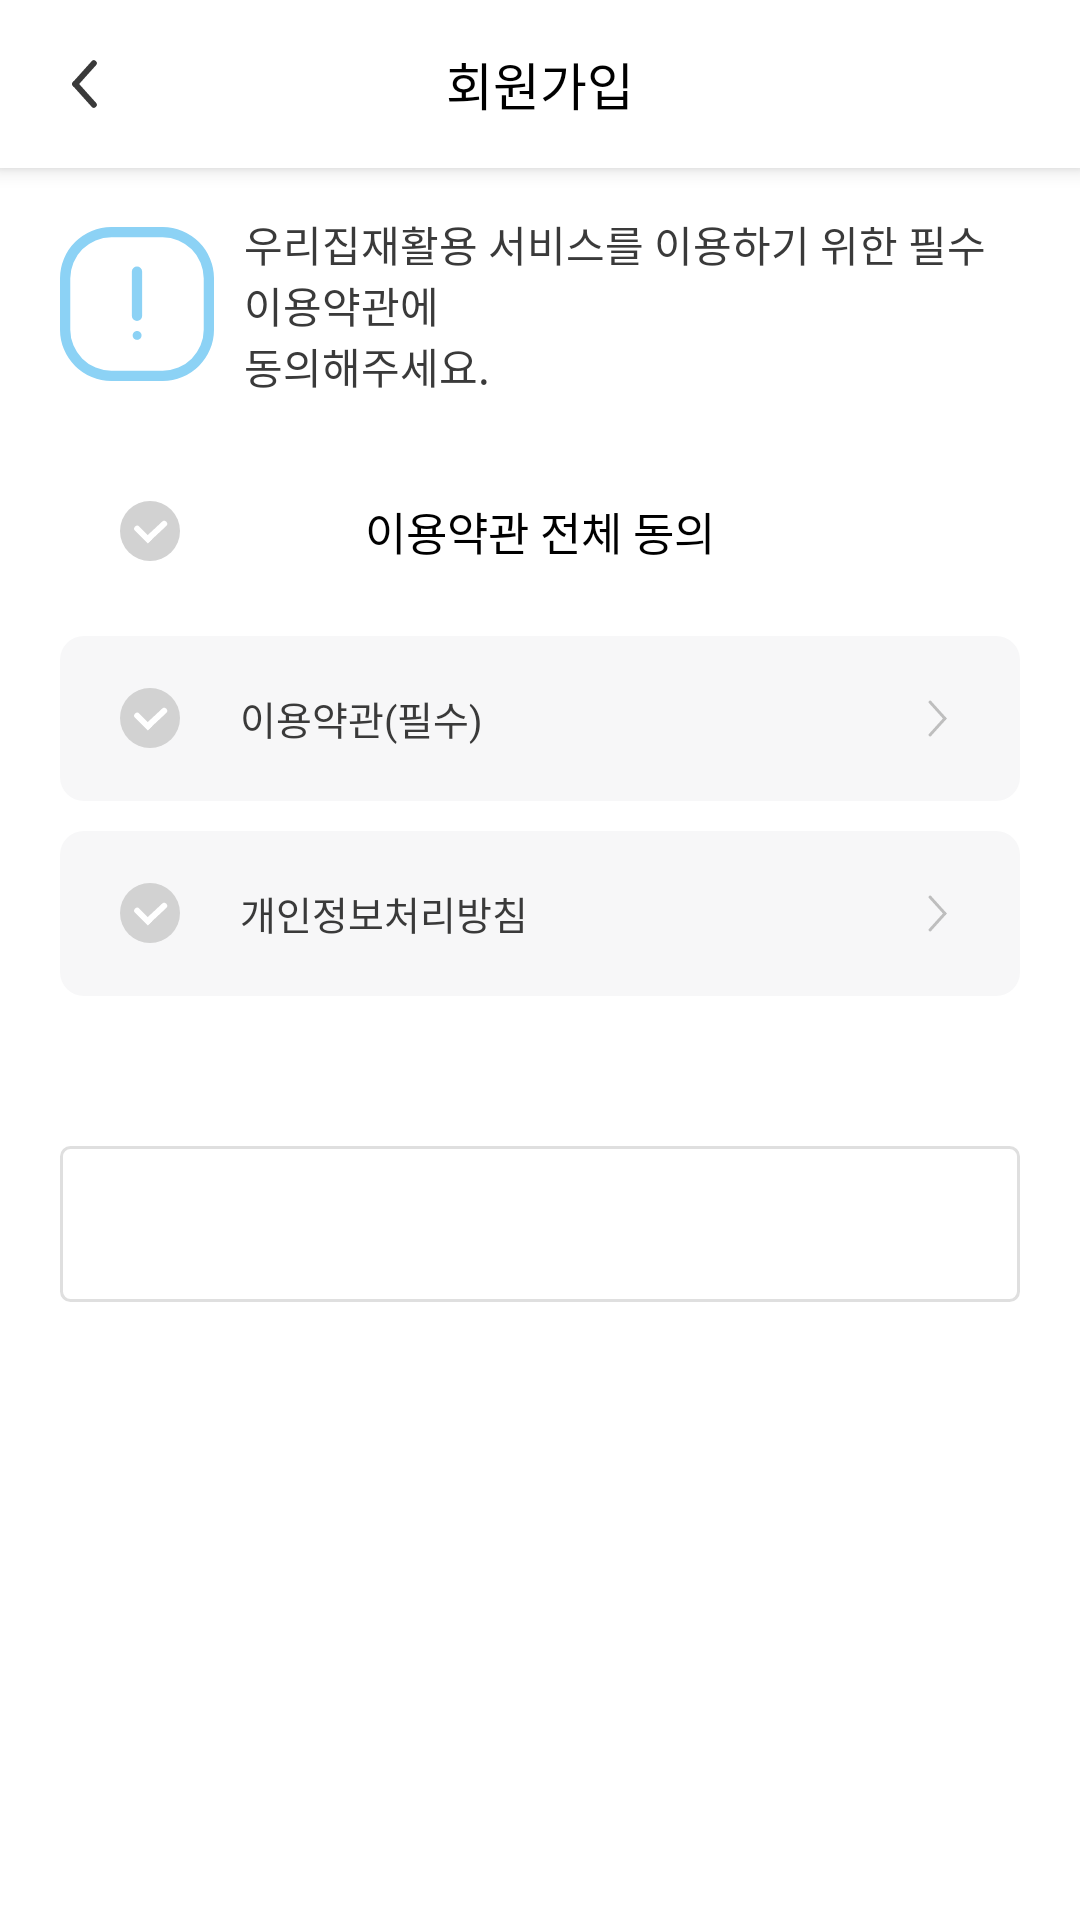

Here is an Android app screen rendered from its layout file. Give the layout XML and the strings, colors and styles it references.
<!-- AndroidManifest.xml: application theme Theme.Eripple -->
<!-- res/layout/activity_terms_of_use.xml -->
<?xml version="1.0" encoding="utf-8"?>
<androidx.core.widget.NestedScrollView xmlns:android="http://schemas.android.com/apk/res/android"
    xmlns:app="http://schemas.android.com/apk/res-auto"
    xmlns:tools="http://schemas.android.com/tools"
    android:layout_width="match_parent"
    android:layout_height="match_parent"
    android:fillViewport="true"
    android:fitsSystemWindows="true"
    tools:context=".screen.account.join.termsofuse.TermsOfUseActivity">

    <androidx.constraintlayout.widget.ConstraintLayout
        android:layout_width="match_parent"
        android:layout_height="match_parent">


        <androidx.appcompat.widget.Toolbar
            android:id="@+id/toolbar"
            style="?attr/toolbarWithArrowButtonStyle"
            android:layout_width="0dp"
            android:layout_height="wrap_content"
            android:gravity="center"
            app:layout_constraintEnd_toEndOf="parent"
            app:layout_constraintStart_toStartOf="parent"
            app:layout_constraintTop_toTopOf="parent">

            <TextView
                android:id="@+id/title_txv"
                android:layout_width="wrap_content"
                android:layout_height="wrap_content"
                android:layout_gravity="center"
                android:fontFamily="@font/applesdgothicneob"
                android:includeFontPadding="false"
                android:text="@string/join"
                android:textColor="@color/black"
                android:textSize="17sp" />

        </androidx.appcompat.widget.Toolbar>


        <TextView
            android:id="@+id/top_txv"
            android:layout_width="0dp"
            android:layout_height="wrap_content"
            android:layout_marginHorizontal="20dp"
            android:layout_marginTop="15dp"
            android:drawablePadding="10dp"
            android:fontFamily="@font/applesdgothicneol"
            android:gravity="center_vertical"
            android:includeFontPadding="false"
            android:text="@string/plz_agree"
            android:textColor="@color/defaultBlackTextColor"
            app:drawableStartCompat="@drawable/ic_join_icon"
            app:layout_constraintEnd_toEndOf="parent"
            app:layout_constraintStart_toStartOf="parent"
            app:layout_constraintTop_toBottomOf="@id/toolbar" />


        <View
            android:id="@+id/allAgree_container"
            android:layout_width="0dp"
            android:layout_height="55dp"
            android:layout_marginHorizontal="20dp"
            android:layout_marginTop="20dp"
            app:layout_constraintEnd_toEndOf="parent"
            app:layout_constraintStart_toStartOf="parent"
            app:layout_constraintTop_toBottomOf="@id/top_txv" />

        <androidx.appcompat.widget.AppCompatCheckBox
            android:id="@+id/allAgreeCheckBox"
            android:layout_width="0dp"
            android:layout_height="50dp"
            android:layout_marginHorizontal="20dp"
            android:layout_marginTop="20dp"
            android:background="@drawable/bg_turms_of_use_checkbox"
            android:clickable="false"
            android:drawableStart="@drawable/custom_check"
            android:fontFamily="@font/applesdgothicneob"
            android:gravity="center"
            android:paddingStart="20dp"
            app:layout_constraintEnd_toEndOf="parent"
            app:layout_constraintStart_toStartOf="parent"
            app:layout_constraintTop_toBottomOf="@id/top_txv"
            tools:ignore="RtlSymmetry" />

        <TextView
            android:layout_width="wrap_content"
            android:layout_height="wrap_content"
            android:fontFamily="@font/applesdgothicneob"
            android:includeFontPadding="false"
            android:text="@string/allAgree"
            android:textColor="@color/black"
            android:textSize="15sp"
            app:layout_constraintBottom_toBottomOf="@id/allAgreeCheckBox"
            app:layout_constraintEnd_toEndOf="@id/allAgreeCheckBox"
            app:layout_constraintStart_toStartOf="@id/allAgreeCheckBox"
            app:layout_constraintTop_toTopOf="@id/allAgreeCheckBox" />

        

        <androidx.appcompat.widget.AppCompatCheckBox
            android:id="@+id/terms_of_use_checkbox"
            android:layout_width="0dp"
            android:layout_height="55dp"
            android:layout_marginHorizontal="20dp"
            android:layout_marginTop="10dp"
            android:background="@drawable/round_8dp_graybox_bg"
            android:drawableStart="@drawable/custom_check"
            android:drawablePadding="20dp"
            android:fontFamily="@font/applesdgothicneol"
            android:includeFontPadding="false"
            android:paddingStart="20dp"
            android:text="@string/termsOfUse"
            android:textColor="@color/defaultBlackTextColor"
            android:textSize="13sp"
            app:layout_constraintEnd_toEndOf="parent"
            app:layout_constraintStart_toStartOf="parent"
            app:layout_constraintTop_toBottomOf="@id/allAgreeCheckBox"
            tools:ignore="RtlSymmetry" />


        <ImageButton
            android:id="@+id/detail_termsOfUse_imb"
            android:layout_width="0dp"
            android:layout_height="0dp"
            android:background="@null"
            android:contentDescription="@string/detail"
            android:src="@drawable/ic_right_icon"
            app:layout_constraintBottom_toBottomOf="@id/terms_of_use_checkbox"
            app:layout_constraintDimensionRatio="1:1"
            app:layout_constraintEnd_toEndOf="@id/terms_of_use_checkbox"
            app:layout_constraintTop_toTopOf="@id/terms_of_use_checkbox" />

        <androidx.appcompat.widget.AppCompatCheckBox
            android:id="@+id/personalInformation_checkbox"
            android:layout_width="0dp"
            android:layout_height="55dp"
            android:layout_marginHorizontal="20dp"
            android:layout_marginTop="10dp"
            android:background="@drawable/round_8dp_graybox_bg"
            android:drawableStart="@drawable/custom_check"
            android:drawablePadding="20dp"
            android:fontFamily="@font/applesdgothicneol"
            android:includeFontPadding="false"
            android:paddingStart="20dp"
            android:text="@string/personal_information_title"
            android:textColor="@color/defaultBlackTextColor"
            android:textSize="13sp"
            app:layout_constraintEnd_toEndOf="parent"
            app:layout_constraintStart_toStartOf="parent"
            app:layout_constraintTop_toBottomOf="@id/terms_of_use_checkbox"
            tools:ignore="RtlSymmetry" />

        <ImageButton
            android:id="@+id/detail_personalInfo_imb"
            android:layout_width="0dp"
            android:layout_height="0dp"
            android:background="@null"
            android:contentDescription="@string/detail"
            android:src="@drawable/ic_right_icon"
            app:layout_constraintBottom_toBottomOf="@id/personalInformation_checkbox"
            app:layout_constraintDimensionRatio="1:1"
            app:layout_constraintEnd_toEndOf="@id/personalInformation_checkbox"
            app:layout_constraintTop_toTopOf="@id/personalInformation_checkbox" />


        <Button
            android:id="@+id/gotoAuth_btn"
            android:layout_width="0dp"
            android:layout_height="52dp"
            android:layout_marginHorizontal="20dp"
            android:layout_marginTop="50dp"
            android:layout_marginBottom="20dp"
            android:enabled="false"
            android:gravity="center"
            android:text="@string/gotoAuth"
            android:textColor="@color/white"
            app:layout_constraintBottom_toBottomOf="parent"
            app:layout_constraintEnd_toEndOf="parent"
            app:layout_constraintStart_toStartOf="parent"
            app:layout_constraintTop_toBottomOf="@id/personalInformation_checkbox"
            app:layout_constraintVertical_bias="0" />

    </androidx.constraintlayout.widget.ConstraintLayout>
</androidx.core.widget.NestedScrollView>
<!-- resources referenced by this layout -->
<resources>
  <color name="black">#FF000000</color>
  <color name="defaultBlackTextColor">#3A3A3A</color>
  <color name="white">#FFFFFFFF</color>
  <!-- drawable custom_check (drawable) -->
  <?xml version="1.0" encoding="utf-8"?>
  <selector xmlns:android="http://schemas.android.com/apk/res/android">
      <item android:state_checked="true"
          android:drawable="@drawable/custom_chekbutton_checked"
           />
  
      <item android:state_pressed="false"
          android:drawable="@drawable/custom_checkbutton_unchecked"
          />
  
  
  </selector>
  <!-- drawable ic_right_icon (drawable) -->
  <vector xmlns:android="http://schemas.android.com/apk/res/android"
      android:width="6.424dp"
      android:height="12.438dp"
      android:viewportWidth="6.424"
      android:viewportHeight="12.438">
    <path
        android:pathData="M5.718,6.219L0.706,0.706"
        android:strokeWidth="1"
        android:fillColor="#00000000"
        android:strokeColor="#bebebe"
        android:strokeLineCap="round"/>
    <path
        android:pathData="M5.718,6.219L0.706,11.732"
        android:strokeWidth="1"
        android:fillColor="#00000000"
        android:strokeColor="#bebebe"
        android:strokeLineCap="round"/>
  </vector>
  <!-- drawable round_8dp_graybox_bg (drawable) -->
  <?xml version="1.0" encoding="utf-8"?>
  <shape xmlns:android="http://schemas.android.com/apk/res/android">
      <solid android:color="@color/boxGrayColor"/>
      <corners android:radius="8dp"/>
  
  </shape>
  <string name="allAgree">이용약관 전체 동의</string>
  <string name="detail">detail</string>
  <string name="gotoAuth">본인 인증하기</string>
  <string name="join">회원가입</string>
  <string name="personal_information_title">개인정보처리방침</string>
  <string name="plz_agree">우리집재활용 서비스를 이용하기 위한 필수 이용약관에\n동의해주세요.</string>
  <string name="termsOfUse">이용약관(필수)</string>
  <color name="boxGrayColor">#F7F7F8</color>
  <style name="Widget.eripple.Toolbar" parent="Widget.MaterialComponents.Toolbar.Primary">
          <item name="android:background">@color/white</item>
          <item name="android:title">@null</item>
      </style>
  <style name="Widget.eripple.Toolbar.WithArrow" parent="Widget.eripple.Toolbar">
          <item name="navigationIcon">@drawable/ic_back_icon</item>
          <item name="android:background">@color/white</item>
      </style>
  <color name="mainColor">#8CD2F5</color>
  <color name="teal_200">#FF03DAC5</color>
  <color name="teal_700">#FF018786</color>
  <style name="Widget.eripple.CheckBox" parent="Widget.AppCompat.CompoundButton.CheckBox">
          <item name="android:button">@null</item>
          <item name="drawableSize">@drawable/custom_check</item>
      </style>
  <style name="Widget.eripple.Button" parent="Widget.AppCompat.Button">
          <item name="android:background">@drawable/round_3dp_bg</item>
          
          <item name="android:textColor">@color/white</item>
          <item name="fontFamily">@font/applesdgothicneob</item>
          <item name="android:textSize">16sp</item>
      </style>
  <color name="checkbox_unselected">#D2D2D2</color>
  <!-- drawable ic_back_icon (drawable) -->
  <vector xmlns:android="http://schemas.android.com/apk/res/android"
      android:width="9.156dp"
      android:height="16.754dp"
      android:viewportWidth="9.156"
      android:viewportHeight="16.754">
    <path
        android:pathData="M1.413,8.377L7.744,1.413"
        android:strokeWidth="2"
        android:fillColor="#00000000"
        android:strokeColor="#3a3a3a"
        android:strokeLineCap="round"/>
    <path
        android:pathData="M1.413,8.377L7.744,15.341"
        android:strokeWidth="2"
        android:fillColor="#00000000"
        android:strokeColor="#3a3a3a"
        android:strokeLineCap="round"/>
  </vector>
  <!-- drawable round_3dp_bg (drawable) -->
  <?xml version="1.0" encoding="utf-8"?>
  <shape xmlns:android="http://schemas.android.com/apk/res/android">
      <stroke android:color="@color/default_gray" android:width="1dp"/>
      <solid android:color="@color/white"/>
      <corners android:radius="3dp"/>
  
  </shape>
  <color name="default_gray">#DFDFDF</color>
</resources>
